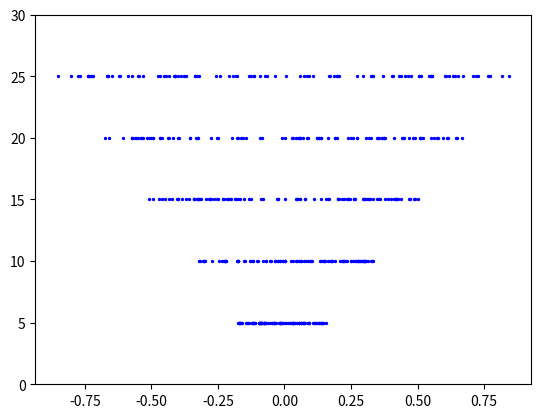

Python code for this plot:
import numpy as np
import matplotlib.pyplot as plt

def generate_naive_data(l_bound = -1., h_bound = 1., r0_xmin = -0.15, r0_xmax = 0.15, layers = 5, radii = 5., size = 100):
    n_slope = (radii * layers) / (l_bound - r0_xmin)
    p_slope = (radii * layers) / (h_bound - r0_xmax)

    fin_arr = np.array([])

    for i in range(1, layers + 1):
        cur_y_coord = radii * i

        cur_xmin = (cur_y_coord - r0_xmin) / n_slope
        cur_xmax = (cur_y_coord - r0_xmax) / p_slope

        arr = np.random.uniform(cur_xmin, cur_xmax, size)

        if i == 1:
            fin_arr = arr
        else:
            fin_arr = np.vstack((fin_arr, arr))

    return fin_arr

def plot(arr, radii = 5.0):
    num_pnts = 5 * np.ones(arr.shape[1])
    
    for i in range(arr.shape[0]):
        plt.scatter(arr[i], num_pnts, s=2, c="b")
        num_pnts += 5 * np.ones(arr.shape[1])
    
    plt.yticks(np.arange(0, num_pnts[0] + 1, radii))
    
    plt.show()

naive_data = generate_naive_data(l_bound = -1., h_bound = 1., r0_xmin = -0.15, r0_xmax = 0.15, layers = 5, radii = 5., size = 100)
plot(naive_data, radii = 5.0)

# np.savetxt("updated_data_150_points.csv", naive_data, delimiter = ",")